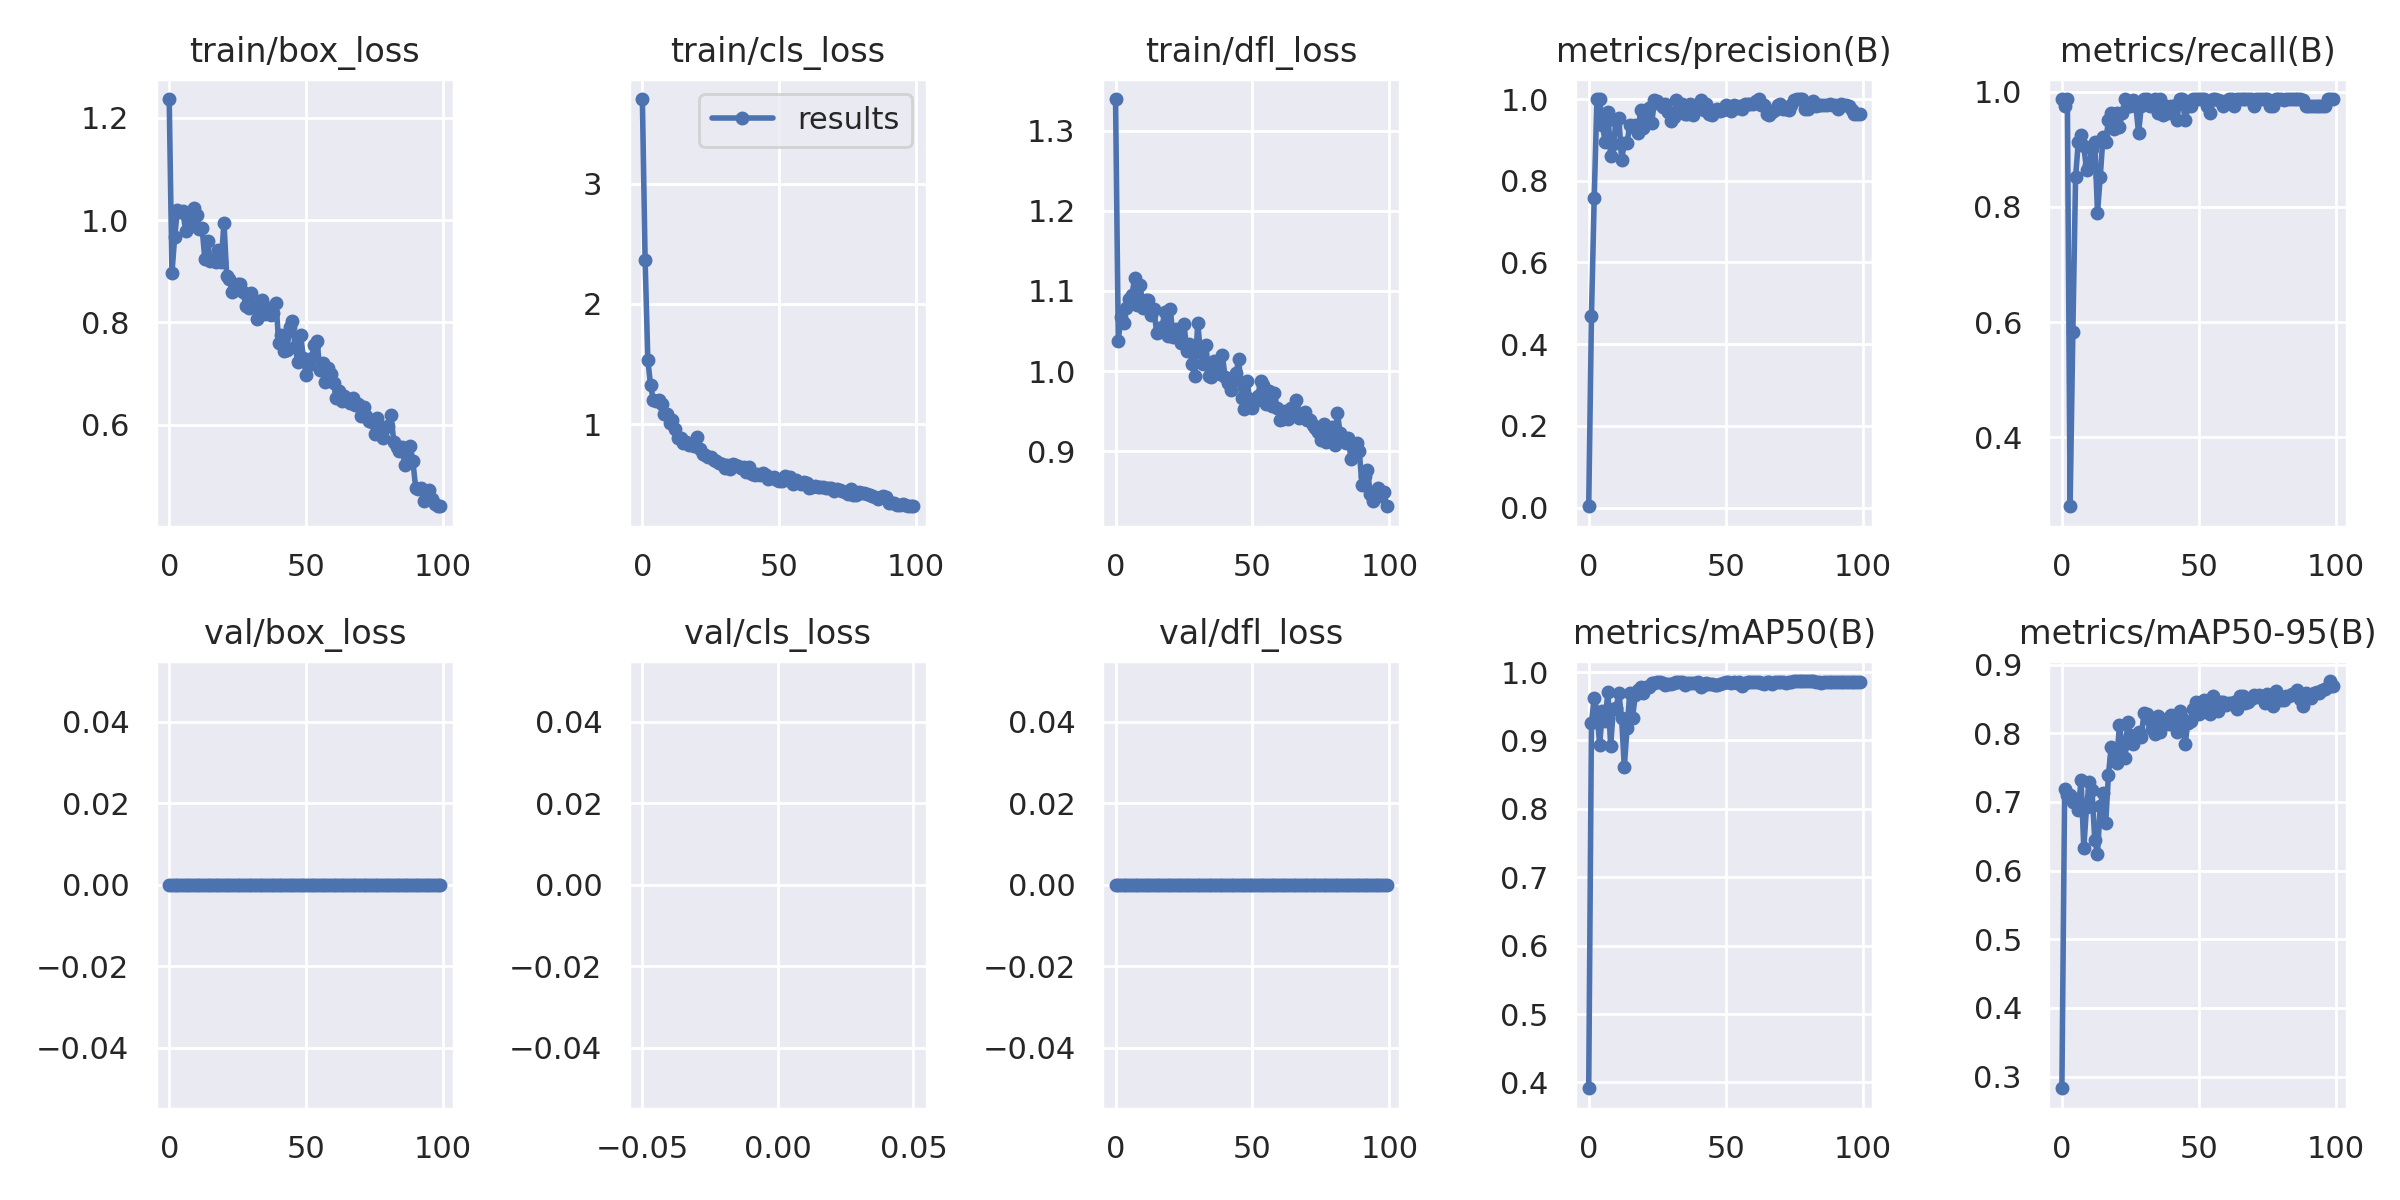

The file beside this chart, header and first rows:
epoch, train/box_loss, train/cls_loss, train/dfl_loss, metrics/precision(B), metrics/recall(B), metrics/mAP50(B), metrics/mAP50-95(B), val/box_loss, val/cls_loss, val/dfl_loss, lr/pg0, lr/pg1, lr/pg2
0, 1.236, 3.704, 1.339, 0.00329, 0.9877, 0.3915, 0.2829, 0, inf, 0, 0.0847, 0.0017, 0.0017
1, 0.8961, 2.365, 1.038, 0.469, 0.9753, 0.9257, 0.7191, 0, inf, 0, 0.06846, 0.003465, 0.003465
2, 0.9671, 1.532, 1.068, 0.757, 0.9877, 0.9628, 0.7096, 0, inf, 0, 0.05219, 0.005195, 0.005195
3, 1.019, 1.325, 1.06, 1, 0.2797, 0.942, 0.7104, 0, inf, 0, 0.03589, 0.006889, 0.006889
4, 1.015, 1.201, 1.078, 1, 0.5829, 0.8939, 0.6998, 0, inf, 0, 0.01955, 0.008548, 0.008548
5, 1.018, 1.19, 1.09, 0.937, 0.8518, 0.9429, 0.7046, 0, inf, 0, 0.009505, 0.009505, 0.009505
6, 0.9786, 1.198, 1.095, 0.8947, 0.9136, 0.9282, 0.6885, 0, inf, 0, 0.009505, 0.009505, 0.009505
7, 1.002, 1.171, 1.116, 0.9694, 0.9259, 0.9709, 0.7317, 0, inf, 0, 0.009406, 0.009406, 0.009406
8, 0.9891, 1.084, 1.083, 0.8595, 0.9064, 0.8925, 0.6329, 0, inf, 0, 0.009307, 0.009307, 0.009307
9, 1.023, 1.084, 1.107, 0.889, 0.8642, 0.9459, 0.6931, 0, inf, 0, 0.009208, 0.009208, 0.009208
10, 1.009, 1.006, 1.079, 0.9464, 0.8727, 0.9472, 0.7286, 0, inf, 0, 0.009109, 0.009109, 0.009109
11, 0.9831, 1.033, 1.088, 0.9538, 0.9012, 0.9696, 0.7173, 0, inf, 0, 0.00901, 0.00901, 0.00901
12, 0.9852, 0.9598, 1.088, 0.8504, 0.9125, 0.9336, 0.6443, 0, inf, 0, 0.008911, 0.008911, 0.008911
13, 0.9244, 0.8881, 1.07, 0.8926, 0.7901, 0.8616, 0.6242, 0, inf, 0, 0.008812, 0.008812, 0.008812
14, 0.9591, 0.8858, 1.078, 0.8923, 0.8518, 0.9182, 0.6934, 0, inf, 0, 0.008713, 0.008713, 0.008713
15, 0.9206, 0.8404, 1.048, 0.9372, 0.9217, 0.9695, 0.7128, 0, inf, 0, 0.008614, 0.008614, 0.008614
16, 0.9224, 0.8544, 1.049, 0.9322, 0.9136, 0.9336, 0.6696, 0, inf, 0, 0.008515, 0.008515, 0.008515
17, 0.9189, 0.8235, 1.055, 0.936, 0.9506, 0.9659, 0.7392, 0, inf, 0, 0.008416, 0.008416, 0.008416
18, 0.9411, 0.8347, 1.074, 0.9175, 0.963, 0.9742, 0.7802, 0, inf, 0, 0.008317, 0.008317, 0.008317
19, 0.918, 0.8171, 1.044, 0.9743, 0.9356, 0.9787, 0.7642, 0, inf, 0, 0.008218, 0.008218, 0.008218
20, 0.9951, 0.8954, 1.077, 0.9283, 0.963, 0.9697, 0.7561, 0, inf, 0, 0.008119, 0.008119, 0.008119
21, 0.8911, 0.7943, 1.042, 0.9595, 0.9383, 0.9789, 0.8121, 0, inf, 0, 0.00802, 0.00802, 0.00802
22, 0.8845, 0.7487, 1.052, 0.9769, 0.963, 0.978, 0.7805, 0, inf, 0, 0.007921, 0.007921, 0.007921
23, 0.859, 0.7443, 1.046, 0.9404, 0.9877, 0.9835, 0.7631, 0, inf, 0, 0.007822, 0.007822, 0.007822
24, 0.864, 0.728, 1.034, 0.9975, 0.9753, 0.9846, 0.8158, 0, inf, 0, 0.007723, 0.007723, 0.007723
25, 0.8756, 0.7288, 1.059, 0.995, 0.9753, 0.9851, 0.7968, 0, inf, 0, 0.007624, 0.007624, 0.007624
26, 0.8749, 0.7055, 1.025, 0.9876, 0.9859, 0.9851, 0.7843, 0, inf, 0, 0.007525, 0.007525, 0.007525
27, 0.8588, 0.6937, 1.034, 0.9798, 0.9753, 0.9839, 0.7977, 0, inf, 0, 0.007426, 0.007426, 0.007426
28, 0.8324, 0.679, 1.008, 0.9869, 0.9287, 0.9813, 0.8016, 0, inf, 0, 0.007327, 0.007327, 0.007327
29, 0.8287, 0.6681, 0.9939, 0.9692, 0.9753, 0.9819, 0.7949, 0, inf, 0, 0.007228, 0.007228, 0.007228
30, 0.8575, 0.6398, 1.06, 0.9469, 0.9877, 0.983, 0.83, 0, inf, 0, 0.007129, 0.007129, 0.007129
31, 0.8331, 0.6623, 1.024, 0.9562, 0.9877, 0.984, 0.8282, 0, inf, 0, 0.00703, 0.00703, 0.00703
32, 0.8069, 0.6304, 1.008, 0.9973, 0.9753, 0.9849, 0.8189, 0, inf, 0, 0.006931, 0.006931, 0.006931
33, 0.835, 0.6676, 1.033, 0.9754, 0.9785, 0.9849, 0.8067, 0, inf, 0, 0.006832, 0.006832, 0.006832
34, 0.8436, 0.6645, 0.9934, 0.9876, 0.9877, 0.985, 0.7987, 0, inf, 0, 0.006733, 0.006733, 0.006733
35, 0.8162, 0.6545, 0.9921, 0.9629, 0.9625, 0.9815, 0.8256, 0, inf, 0, 0.006634, 0.006634, 0.006634
36, 0.829, 0.6321, 1.013, 0.9634, 0.9877, 0.9836, 0.8017, 0, inf, 0, 0.006535, 0.006535, 0.006535
37, 0.814, 0.6436, 1.006, 0.9873, 0.9597, 0.9839, 0.8137, 0, inf, 0, 0.006436, 0.006436, 0.006436
38, 0.8176, 0.6055, 0.9958, 0.9609, 0.9753, 0.9837, 0.8207, 0, inf, 0, 0.006337, 0.006337, 0.006337
39, 0.8386, 0.6422, 1.019, 0.9744, 0.963, 0.9841, 0.8134, 0, inf, 0, 0.006238, 0.006238, 0.006238
40, 0.7594, 0.5873, 0.993, 0.9875, 0.9748, 0.9851, 0.8261, 0, inf, 0, 0.006139, 0.006139, 0.006139
41, 0.7755, 0.5813, 0.9848, 0.9983, 0.9753, 0.9786, 0.815, 0, inf, 0, 0.00604, 0.00604, 0.00604
42, 0.7449, 0.5868, 0.9766, 0.9739, 0.9506, 0.9804, 0.8017, 0, inf, 0, 0.005941, 0.005941, 0.005941
43, 0.7465, 0.5783, 0.9877, 0.9866, 0.9877, 0.984, 0.8326, 0, inf, 0, 0.005842, 0.005842, 0.005842
44, 0.7912, 0.5935, 0.9973, 0.9633, 0.9877, 0.983, 0.8215, 0, inf, 0, 0.005743, 0.005743, 0.005743
45, 0.8027, 0.5759, 1.015, 0.9614, 0.9506, 0.9825, 0.7843, 0, inf, 0, 0.005644, 0.005644, 0.005644
46, 0.7512, 0.5473, 0.9657, 0.9734, 0.9753, 0.9816, 0.8155, 0, inf, 0, 0.005545, 0.005545, 0.005545
47, 0.7226, 0.5566, 0.9525, 0.975, 0.9753, 0.9806, 0.8184, 0, inf, 0, 0.005446, 0.005446, 0.005446
48, 0.7754, 0.5638, 0.9873, 0.9708, 0.9877, 0.9828, 0.8348, 0, inf, 0, 0.005347, 0.005347, 0.005347
49, 0.7305, 0.5354, 0.9648, 0.9723, 0.9877, 0.9846, 0.8452, 0, inf, 0, 0.005248, 0.005248, 0.005248
50, 0.6972, 0.5301, 0.954, 0.9859, 0.9877, 0.9854, 0.8282, 0, inf, 0, 0.005149, 0.005149, 0.005149
51, 0.7163, 0.529, 0.9628, 0.984, 0.9877, 0.9859, 0.8366, 0, inf, 0, 0.00505, 0.00505, 0.00505
52, 0.7309, 0.5665, 0.9693, 0.9716, 0.9877, 0.9842, 0.8482, 0, inf, 0, 0.004951, 0.004951, 0.004951
53, 0.7558, 0.5368, 0.9878, 0.9851, 0.9753, 0.9854, 0.8306, 0, inf, 0, 0.004852, 0.004852, 0.004852
54, 0.764, 0.5583, 0.9828, 0.9792, 0.963, 0.9844, 0.8277, 0, inf, 0, 0.004753, 0.004753, 0.004753
55, 0.708, 0.5041, 0.9588, 0.9833, 0.9877, 0.9859, 0.8536, 0, inf, 0, 0.004654, 0.004654, 0.004654
56, 0.7204, 0.5322, 0.9747, 0.9751, 0.9877, 0.98, 0.8361, 0, inf, 0, 0.004555, 0.004555, 0.004555
57, 0.6839, 0.5182, 0.9558, 0.9876, 0.986, 0.9841, 0.8324, 0, inf, 0, 0.004456, 0.004456, 0.004456
58, 0.711, 0.5038, 0.973, 0.9876, 0.9846, 0.9855, 0.8447, 0, inf, 0, 0.004357, 0.004357, 0.004357
59, 0.6988, 0.5217, 0.9535, 0.9875, 0.9749, 0.9854, 0.8453, 0, inf, 0, 0.004258, 0.004258, 0.004258
... 40 more rows
